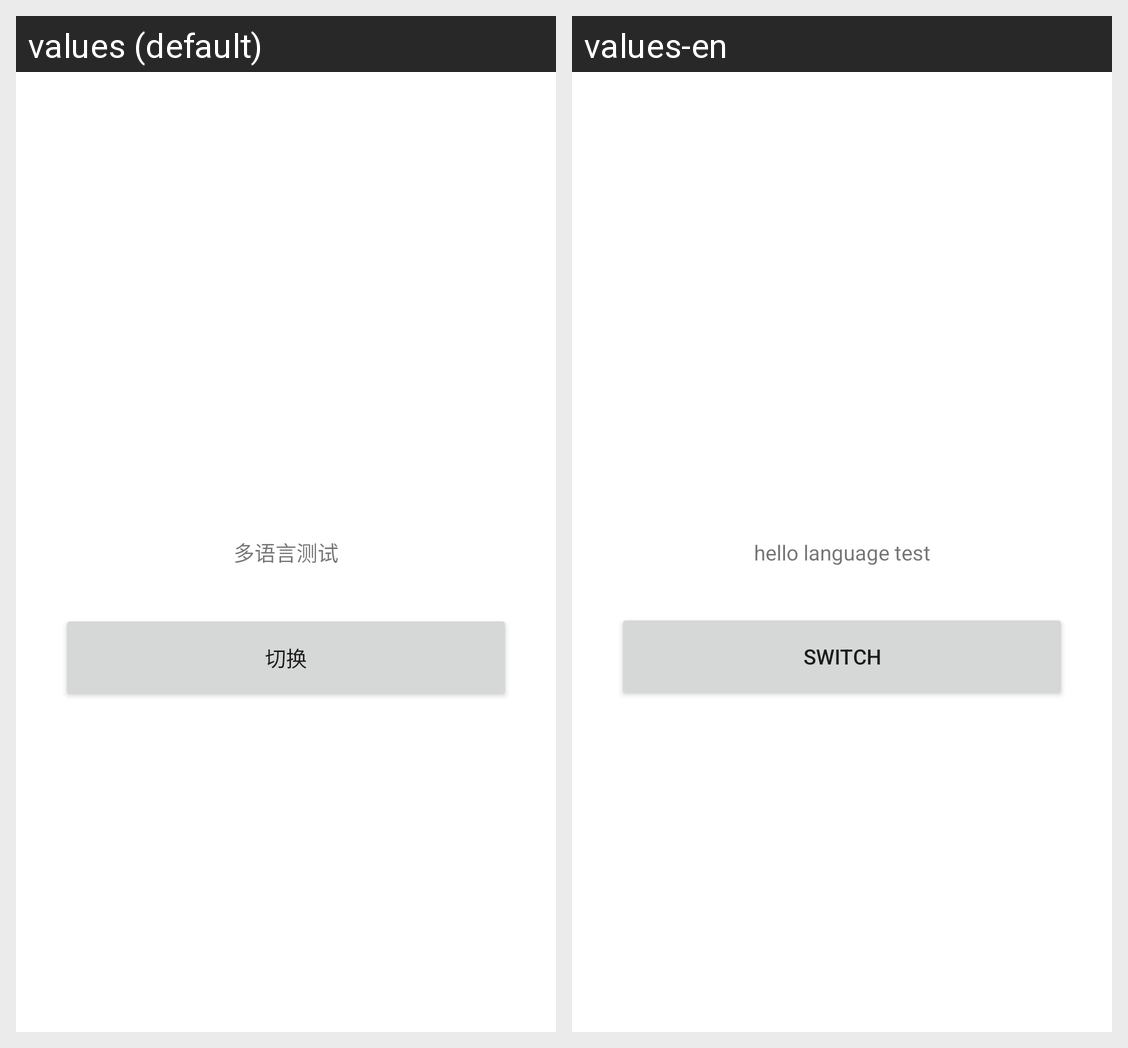

This grid shows one Android layout under two languages. Give, for every string resource on the screen, its name, the default text and each shown locale's text.
Android screen res/layout/activity_main.xml rendered under 2 locales, left to right: values (default), values-en. Device: Nexus 5 (rendered at 1080×1920; each locale shown at half size, 540×960, under a caption strip naming it); theme Theme.LocaleTest.
Strings drawn on this screen, with the default value and each locale's value (text and hints the layout hard-codes, and strings that could not be matched under every locale, appear in the picture but are not listed):

lang_test
  values: 多语言测试
  values-en: hello language test

switch_title
  values: 切换
  values-en: switch
